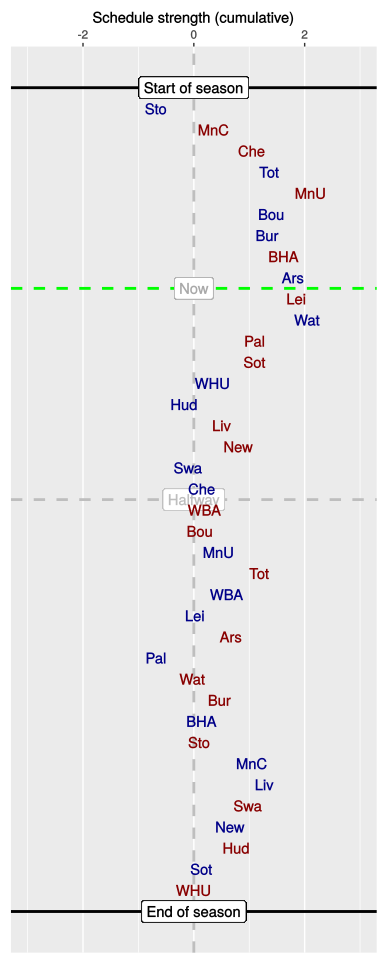

Values plotted in this chart, from the file beside it:
, HA, vs, played, sched, cumulative
1, H, Sto, 1, -0.68, -0.68
2, A, MnC, 1, 1.03, 0.36
3, A, Che, 1, 0.69, 1.05
4, H, Tot, 1, 0.32, 1.36
5, A, MnU, 1, 0.74, 2.11
6, H, Bou, 1, -0.71, 1.4
7, H, Bur, 1, -0.07, 1.33
8, A, BHA, 1, 0.29, 1.62
9, H, Ars, 1, 0.17, 1.79
10, A, Lei, 0, 0.06, 1.85
11, H, Wat, 0, 0.2, 2.05
12, A, Pal, 0, -0.95, 1.1
13, A, Sot, 0, 0, 1.1
14, H, WHU, 0, -0.76, 0.34
15, H, Hud, 0, -0.51, -0.17
16, A, Liv, 0, 0.68, 0.51
17, A, New, 0, 0.29, 0.8
18, H, Swa, 0, -0.9, -0.1
19, H, Che, 0, 0.25, 0.15
20, A, WBA, 0, 0.04, 0.19
21, A, Bou, 0, -0.08, 0.11
22, H, MnU, 0, 0.34, 0.45
23, A, Tot, 0, 0.73, 1.18
24, H, WBA, 0, -0.59, 0.59
25, H, Lei, 0, -0.57, 0.02
26, A, Ars, 0, 0.65, 0.67
27, H, Pal, 0, -1.34, -0.68
28, A, Wat, 0, 0.66, -0.02
29, A, Bur, 0, 0.49, 0.47
30, H, BHA, 0, -0.33, 0.14
31, A, Sto, 0, -0.05, 0.1
32, H, MnC, 0, 0.96, 1.05
33, H, Liv, 0, 0.23, 1.28
34, A, Swa, 0, -0.3, 0.98
35, H, New, 0, -0.32, 0.65
36, A, Hud, 0, 0.12, 0.77
37, H, Sot, 0, -0.63, 0.14
38, A, WHU, 0, -0.14, 0
